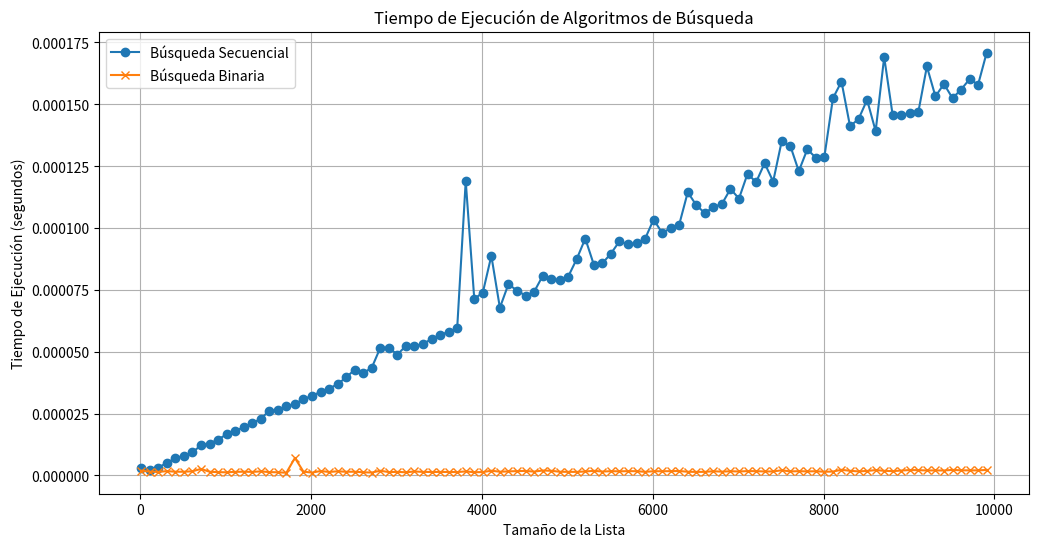

The matplotlib source for this figure:
import random
import time
import pandas as pd
import matplotlib.pyplot as plt
import logging
random.seed(0) # Establece la semilla para la reproducibilidad

# Configuración del logging
logging.basicConfig(level=logging.INFO, format='%(asctime)s - %(levelname)s - %(message)s')

# Búsqueda Secuencial
def busqueda_secuencial(lista, objetivo):
    for i, elemento in enumerate(lista):
        if elemento == objetivo:
            return i
    return -1

# Búsqueda Binaria
def busqueda_binaria(lista, objetivo):
    izquierda, derecha = 0, len(lista) - 1
    while izquierda <= derecha:
        medio = (izquierda + derecha) // 2
        elemento_medio = lista[medio]
        if elemento_medio == objetivo:
            return medio
        elif objetivo < elemento_medio:
            derecha = medio - 1
        else:
            izquierda = medio + 1
    return -1

# Medir tiempos de ejecución
resultados = {'tamanio': [], 'secuencial': [], 'binaria': []}
tamanos = range(10, 10001, 100)
for tamano in tamanos:
    lista_numeros = sorted([random.randint(1, 10000) for _ in range(tamano)]) # Lista ordenada para búsqueda binaria
    objetivo = 0

    logging.info(f'Procesando lista de tamaño: {tamano}')

    # Medir tiempo de búsqueda secuencial
    logging.info('Comenzando búsqueda secuencial...')
    inicio = time.perf_counter()
    busqueda_secuencial(lista_numeros, objetivo)
    fin = time.perf_counter()
    resultados['secuencial'].append(fin - inicio)
    logging.info(f'Búsqueda secuencial completada en {fin - inicio} segundos.')

    # Medir tiempo de búsqueda binaria
    logging.info('Comenzando búsqueda binaria...')
    inicio = time.perf_counter()
    busqueda_binaria(lista_numeros, objetivo)
    fin = time.perf_counter()
    resultados['binaria'].append(fin - inicio)
    logging.info(f'Búsqueda binaria completada en {fin - inicio} segundos.')
    resultados['tamanio'].append(tamano)

# Crear un DataFrame para los resultados
df = pd.DataFrame(resultados)

# Graficar resultados
plt.figure(figsize=(12, 6))
plt.plot(df['tamanio'], df['secuencial'], label='Búsqueda Secuencial', marker='o')
plt.plot(df['tamanio'], df['binaria'], label='Búsqueda Binaria', marker='x')
plt.xlabel('Tamaño de la Lista')
plt.ylabel('Tiempo de Ejecución (segundos)')
plt.title('Tiempo de Ejecución de Algoritmos de Búsqueda')
plt.legend()
plt.grid(True)
plt.savefig('Busqueda.png')
